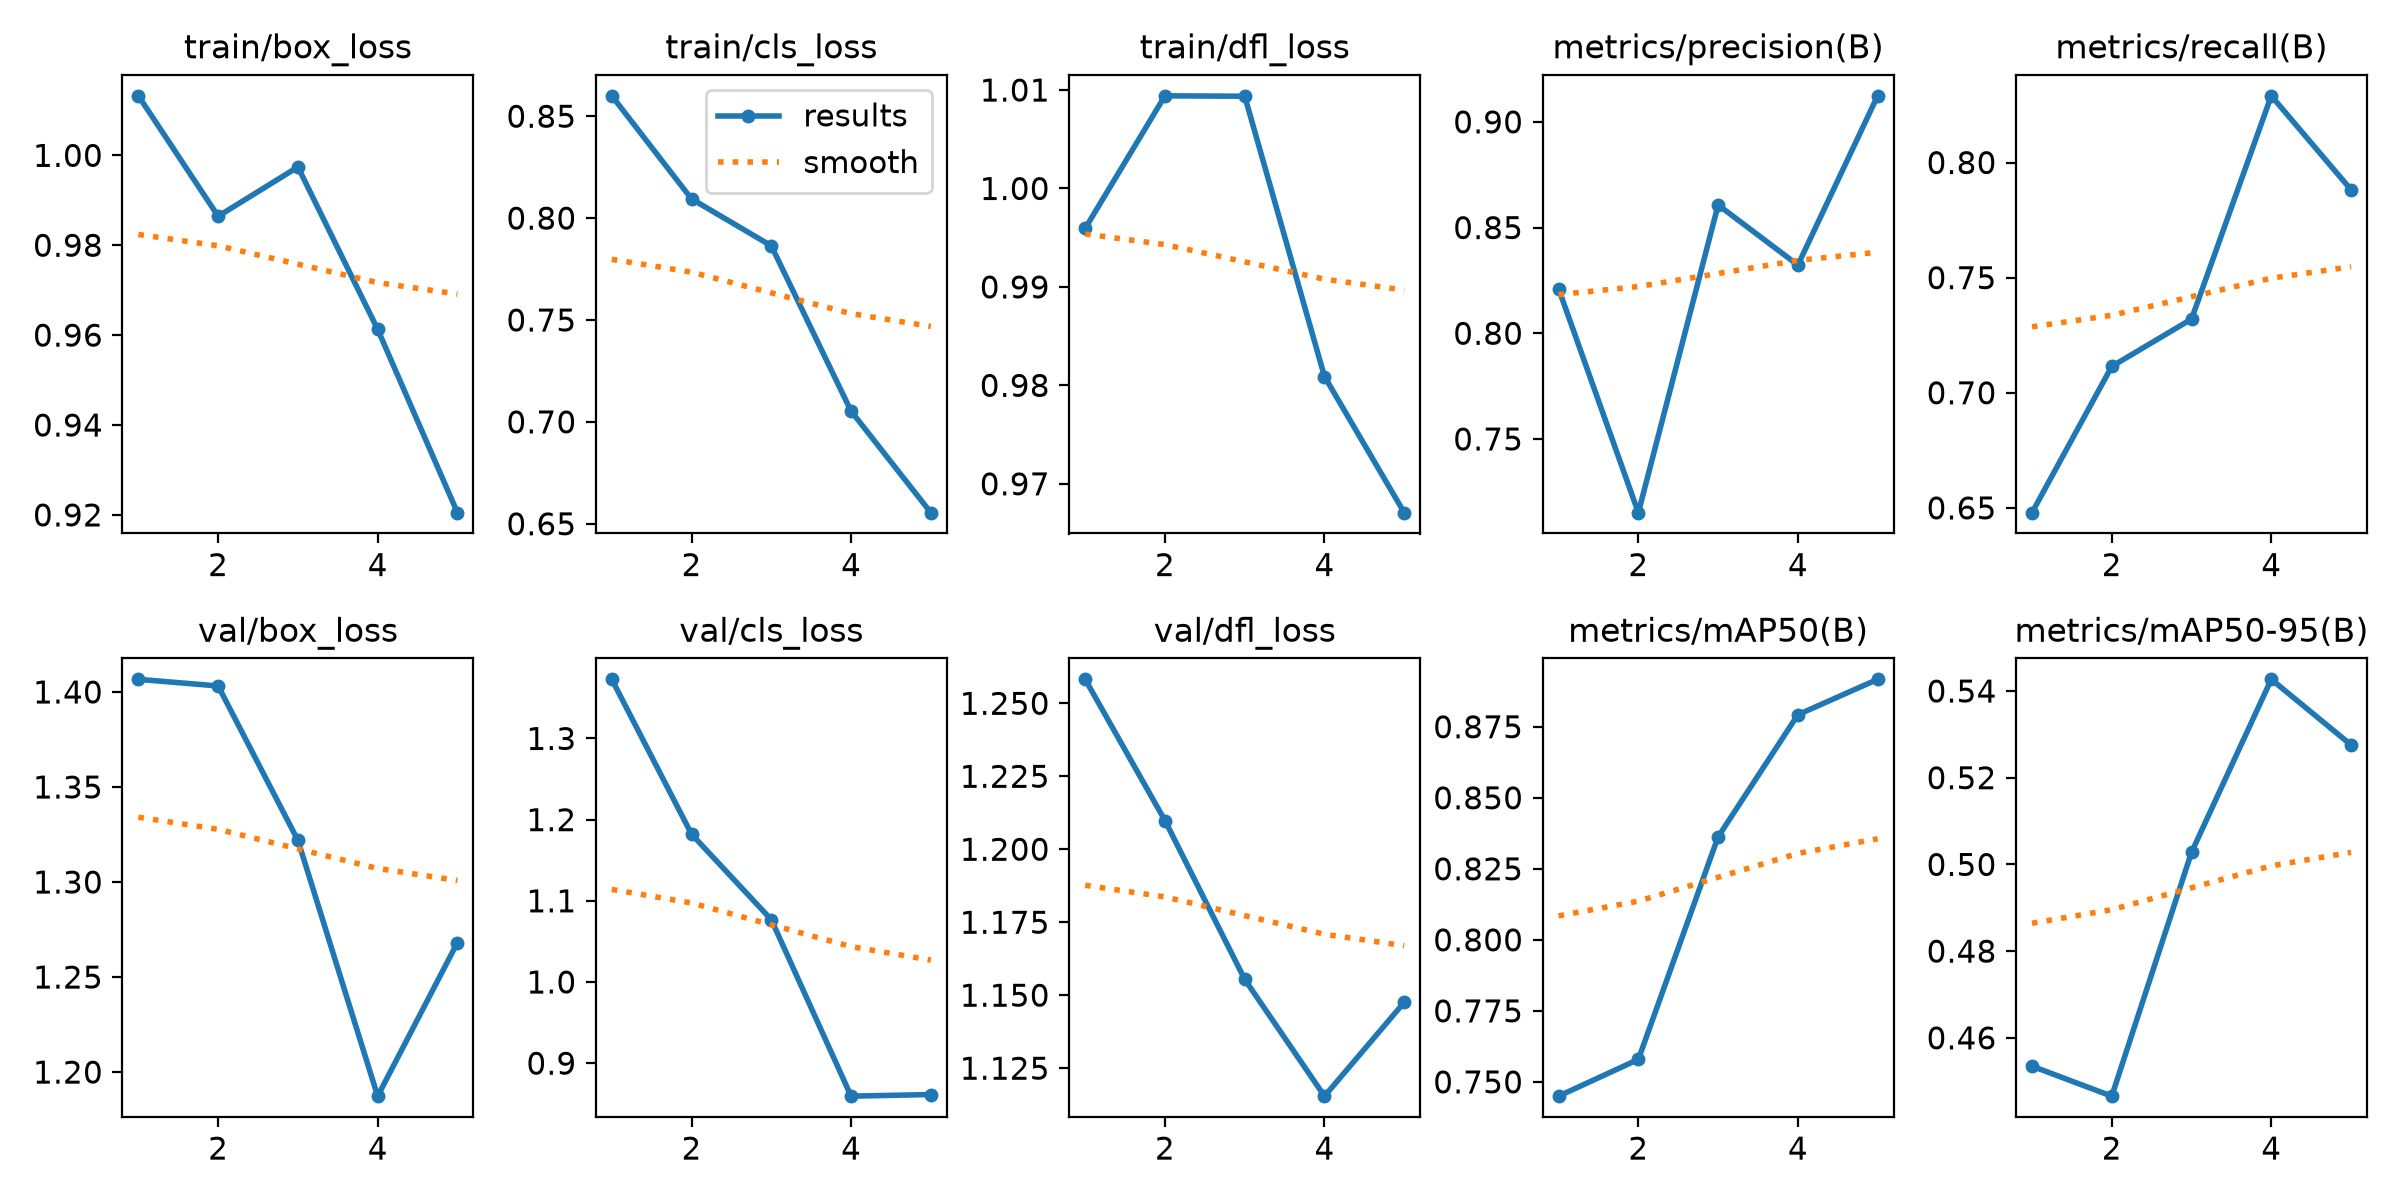

Source data for this figure (header and first rows):
epoch, time, train/box_loss, train/cls_loss, train/dfl_loss, metrics/precision(B), metrics/recall(B), metrics/mAP50(B), metrics/mAP50-95(B), val/box_loss, val/cls_loss, val/dfl_loss, lr/pg0, lr/pg1, lr/pg2
1, 86.37, 1.013, 0.86, 0.996, 0.821, 0.6479, 0.745, 0.4535, 1.407, 1.373, 1.258, 0.000321, 0.000321, 0.06822
2, 171.5, 0.9865, 0.8094, 1.009, 0.7151, 0.7114, 0.7579, 0.4466, 1.403, 1.182, 1.21, 0.0005248, 0.0005248, 0.03509
3, 256.5, 0.9974, 0.7864, 1.009, 0.8607, 0.732, 0.8363, 0.5028, 1.322, 1.077, 1.155, 0.0005965, 0.0005965, 0.001831
4, 340.3, 0.9613, 0.7053, 0.9809, 0.8323, 0.829, 0.8792, 0.5427, 1.187, 0.8594, 1.115, 0.000406, 0.000406, 0.000406
5, 422.2, 0.9205, 0.6554, 0.9671, 0.9123, 0.7882, 0.8917, 0.5276, 1.268, 0.8613, 1.148, 0.000208, 0.000208, 0.000208
